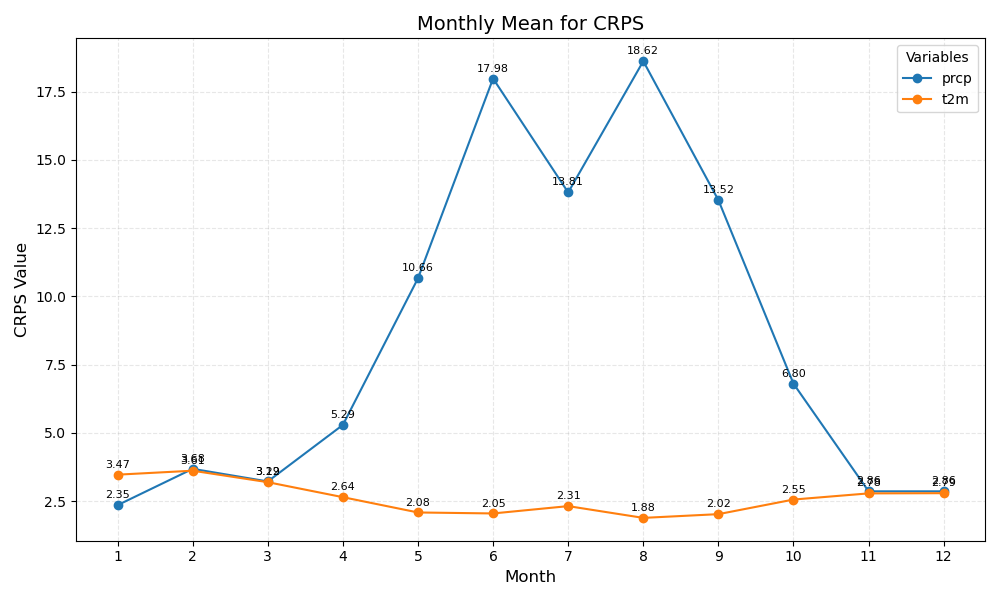

Values plotted in this chart, from the file beside it:
month	prcp	t2m
1	2.35	3.47
2	3.68	3.61
3	3.22	3.19
4	5.29	2.64
5	10.66	2.08
6	17.98	2.05
7	13.81	2.31
8	18.62	1.88
9	13.52	2.02
10	6.80	2.55
11	2.86	2.78
12	2.86	2.79
